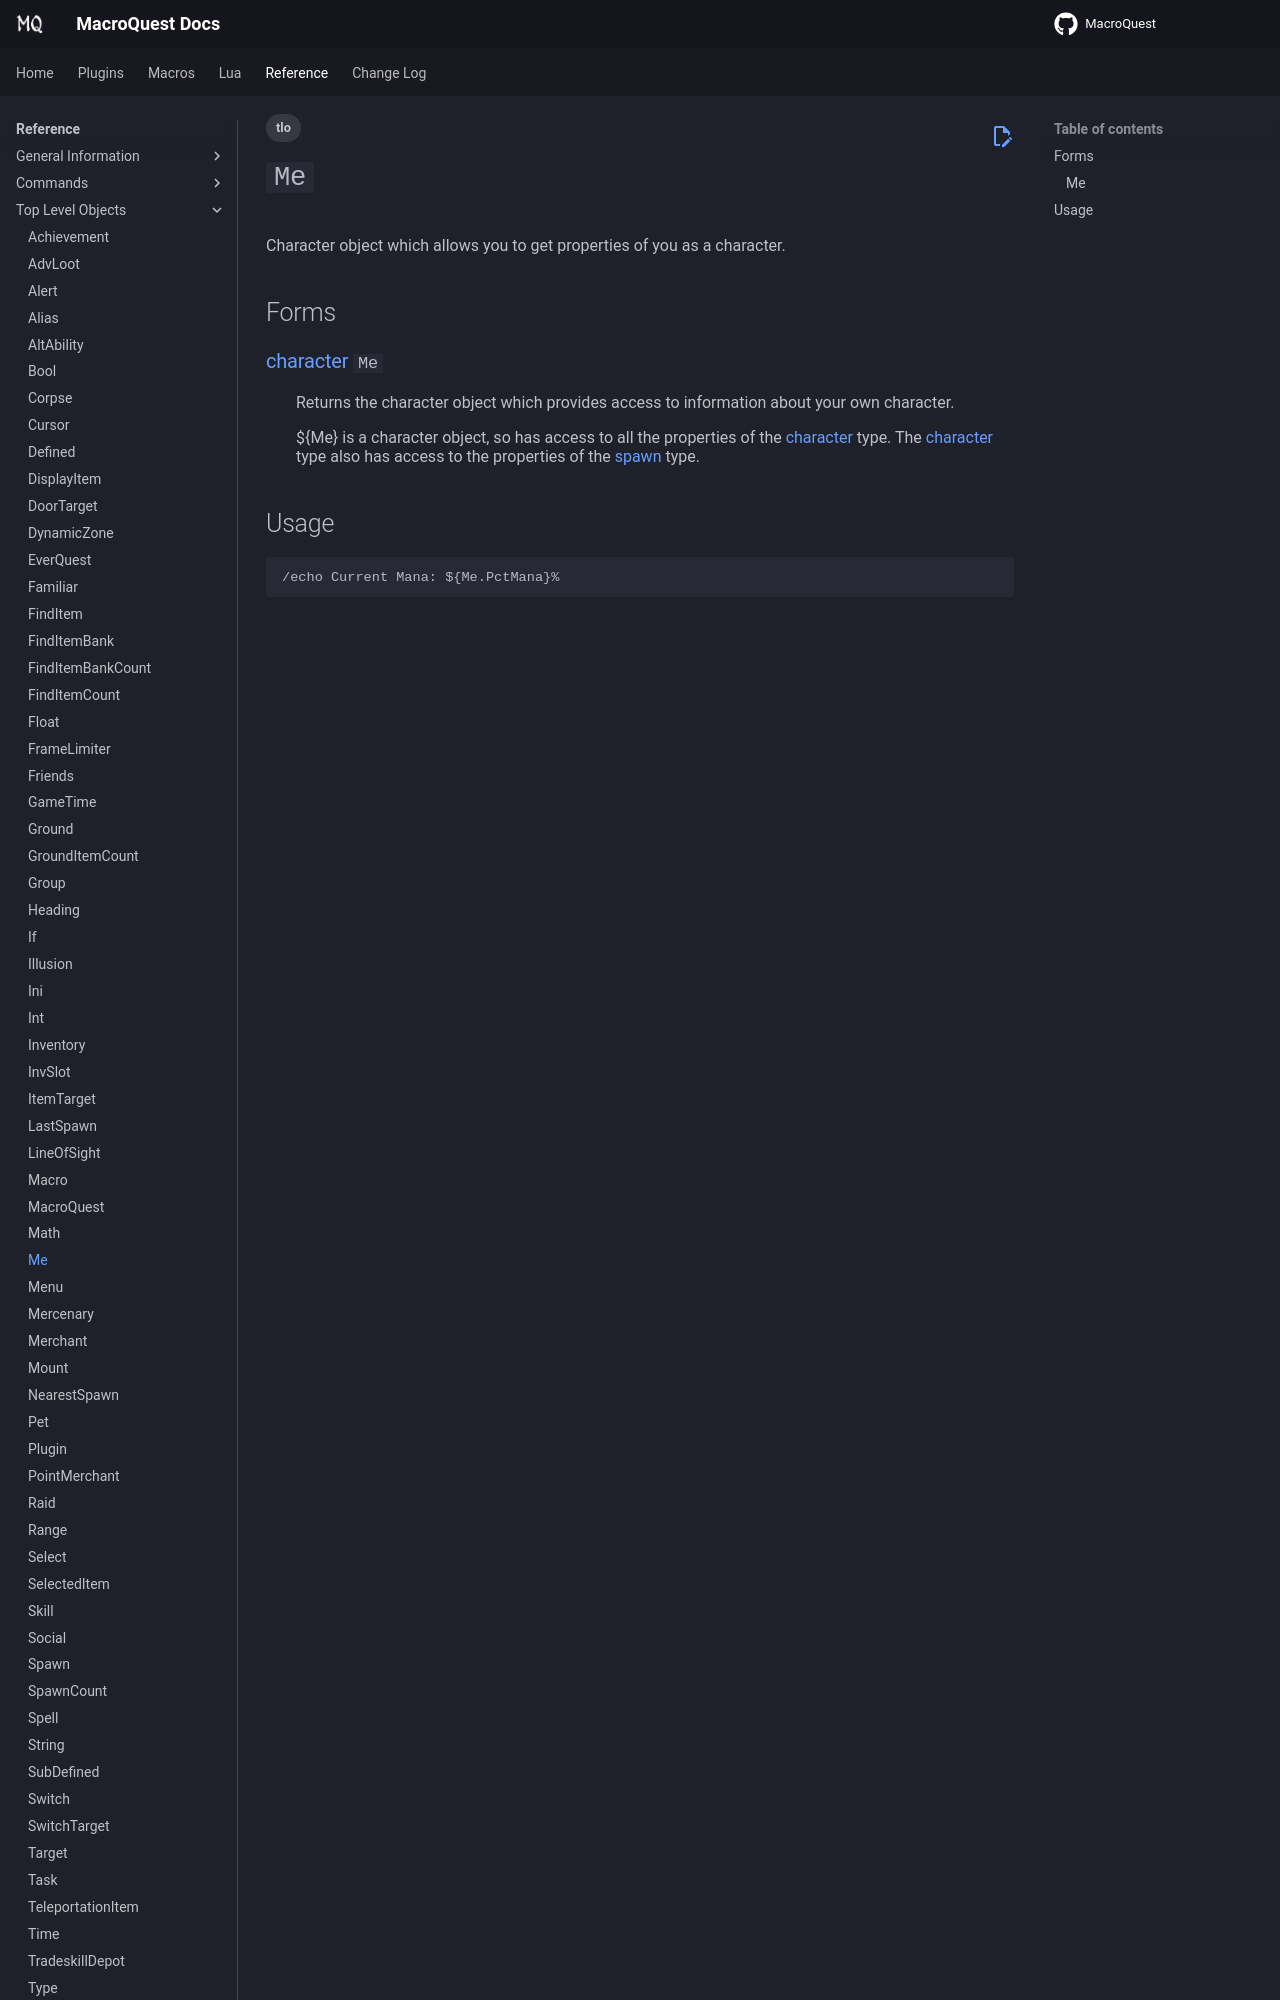

repository: macroquest/docs · page: reference/top-level-objects/tlo-me/index.html · generator: jekyll

---
tags:
    - tlo
---
# `Me`

<!--tlo-desc-start-->
Character object which allows you to get properties of you as a character.
<!--tlo-desc-end-->
## Forms
<!--tlo-forms-start-->
### {{ renderMember(type='character', name='Me') }}

:   Returns the character object which provides access to information about your own character.

    ${Me} is a character object, so has access to all the properties of the
    [character](../data-types/datatype-character.md) type. The [character](../data-types/datatype-character.md)
    type also has access to the properties of the [spawn](../data-types/datatype-spawn.md) type.
<!--tlo-forms-end-->
